Run: headless pygame with SDL's dummy video driver; simulated clock (each Clock.tick advances the game by its frame time, no real sleeping); random seed 0; keys injected as events and as key.get_pressed() state; mouse plan: one left click at the window centre at the start of phase 2, then a move to the lower-right quarter at the start of phase 3; restart key R tapped at the start of phases 3 and 4.
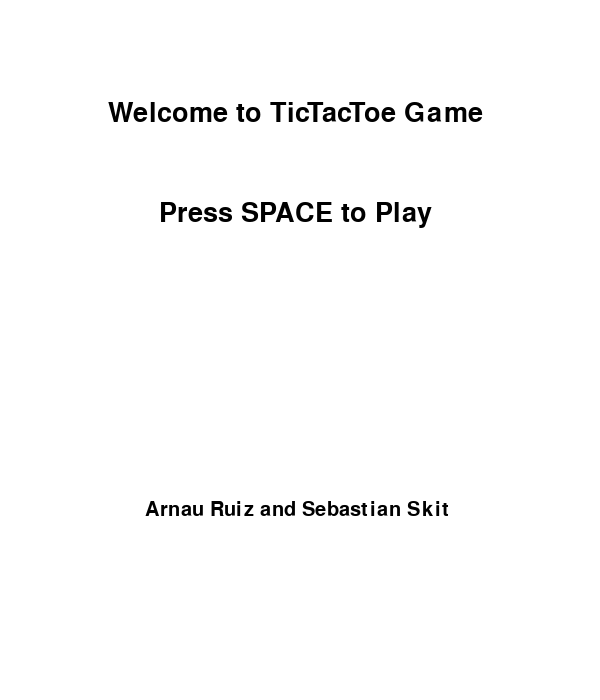
Frame 1 of 4 · flips 1–60 · no input
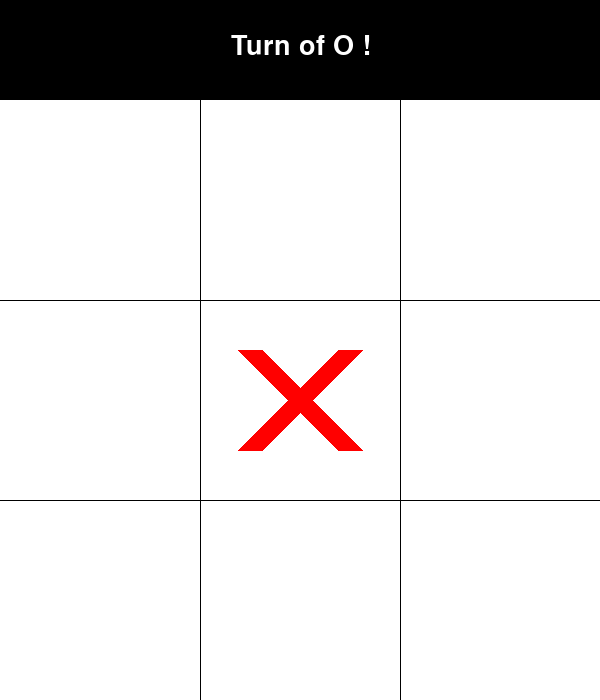
Frame 2 of 4 · flips 61–180 · clicked the window centre · tapped SPACE, RETURN · held RIGHT (→), D
Frame 3 of 4 · flips 181–300 · moved the mouse to the lower-right quarter · tapped R · held DOWN (↓), S · screen unchanged from frame 2, image omitted
Frame 4 of 4 · flips 301–420 · tapped R · held LEFT (←), A, UP (↑), W · screen unchanged from frame 3, image omitted

The pygame program that drew these frames:

import sys
import pygame

pygame.init()

#Colors
BLACK = (0, 0, 0)
WHITE = (255, 255, 255)
RED = (255, 0, 0)
GREEN = (0, 255, 0)
BLUE = (0, 0, 255)

#Constants
GAME_SIZE = WIDTH, HEIGHT = 600, 600
TOTAL_SIZE = WIDTH, HEIGHT2 = 600, 700
EXTRA_SIZE = 100
CIRCLE_RADIUS = 60
CIRCLE_WIDTH = 20
CROSS_WIDTH = 25
SPACE = 50

#Variables
vectorLinesList = [
    #Vertical Lines
    (WIDTH/3, EXTRA_SIZE), (WIDTH/3, HEIGHT + EXTRA_SIZE), 
    (WIDTH * 2/3, EXTRA_SIZE), (WIDTH * 2/3, HEIGHT + EXTRA_SIZE),
    #Horizontal Lines
    (0, HEIGHT/3 + EXTRA_SIZE), (WIDTH, HEIGHT/3 + EXTRA_SIZE), 
    (0, HEIGHT * 2/3 + EXTRA_SIZE), (WIDTH, HEIGHT * 2/3 + EXTRA_SIZE),
    ]

screenMatrix = [
    [None, None, None],
    [None, None, None],
    [None, None, None]
    ]

player = "X"
gameOver = False 
initScreenStatus = True
gameScreenStatus = False

#Pantalla
screen = pygame.display.set_mode(TOTAL_SIZE)
font = pygame.font.Font(None,40)
font2 = pygame.font.Font(None,30)
font3 = pygame.font.Font(None,80)

titleText = font.render("Welcome to TicTacToe Game ", True, BLACK)
captionText = font.render("Press SPACE to Play ", True, BLACK)
authorsText = font2.render("Arnau Ruiz and Sebastian Skit ", True, BLACK)
turnText = font.render(f"Turn of {player} !", True, WHITE)
resetText = font2.render("Press R to Restart", True, WHITE)

titleWidth = titleText.get_width()/2
captionWidth = captionText.get_width()/2
authorsWidth = authorsText.get_width()/2
turnWidth = turnText.get_width()/2
resetWidth = resetText.get_width()/2

vectorFontList = [
    ((WIDTH//2 - titleWidth, HEIGHT/6)),     #Title
    ((WIDTH//2 - captionWidth, HEIGHT/3)),   #Caption
    ((WIDTH//2 - authorsWidth, HEIGHT * 5/6)), #Authors
    ((WIDTH//2 - turnWidth, EXTRA_SIZE/3)),  #Turn
    ((WIDTH//2 - resetWidth, HEIGHT2 * 2/3))
    ]

def drawInitScreen():
    pygame.display.set_caption("Menu")
    screen.fill(WHITE)
    screen.blit(titleText, vectorFontList[0])
    screen.blit(captionText, vectorFontList[1])
    screen.blit(authorsText, vectorFontList[2])
   

def drawGameScreen():
    pygame.display.set_caption("TicTacToe")
    screen.fill(WHITE)
    pygame.draw.rect(screen, BLACK, (0, 0, WIDTH, EXTRA_SIZE))
    screen.blit(turnText,vectorFontList[3])
    for i in range(0,len(vectorLinesList),2):
        pygame.draw.line(screen, BLACK, vectorLinesList[i], vectorLinesList[i+1])


def drawWinnerScreen(winner):
    if winner == "O":
        screen.fill(BLACK)
        winnerText = font3.render("O wins!", True, BLUE)
    elif winner == "X":
        screen.fill(BLACK)
        winnerText = font3.render("X wins!", True, RED)
    else:
        screen.fill(BLACK)
        winnerText = font3.render("It's a draw!", True, WHITE)
        
    
    winnerWidth = winnerText.get_width()/2
    screen.blit(winnerText,((WIDTH//2 - winnerWidth, HEIGHT2 * 1/3)))

    screen.blit(resetText,vectorFontList[4])
    pygame.display.update()
        

def drawFigures():
    for row in range(3):
        for col in range(3):
            if screenMatrix[row][col] == "O":
                pygame.draw.circle(
                    screen,     
                    BLUE, 
                    (int(col * WIDTH/3 + WIDTH/6), int(row * HEIGHT/3 + HEIGHT/6 + EXTRA_SIZE)),
                    CIRCLE_RADIUS, 
                    CIRCLE_WIDTH
                    )
            elif screenMatrix[row][col] == "X":
                pygame.draw.line(
                    screen, 
                    RED,
                    (int(col * WIDTH/3 + SPACE), int(row * HEIGHT/3 + SPACE + EXTRA_SIZE)),
                    (int((col + 1) * WIDTH/3 - SPACE), int((row + 1) * HEIGHT/3 - SPACE + EXTRA_SIZE)), 
                    CROSS_WIDTH
                    )
                pygame.draw.line(
                    screen, 
                    RED, 
                    (int(col * WIDTH/3 + SPACE), int((row + 1) * HEIGHT / 3 - SPACE + EXTRA_SIZE)),
                    (int((col + 1) * WIDTH/3 - SPACE), int(row * HEIGHT/3 + SPACE + EXTRA_SIZE)), 
                    CROSS_WIDTH
                    )

def checkWinner():
    #Check Rows
    for row in range(3):
        if screenMatrix[row][0] == screenMatrix[row][1] == screenMatrix[row][2] and screenMatrix[row][0] is not None:
            return screenMatrix[row][0]
    
    #Check Columns
    for col in range(3):
        if screenMatrix[0][col] == screenMatrix[1][col] == screenMatrix[2][col] and screenMatrix[0][col] is not None:
            return screenMatrix[0][col]
    
    #Check Diagonals
    if screenMatrix[0][0] == screenMatrix[1][1] == screenMatrix[2][2] and screenMatrix[0][0] is not None:
        return screenMatrix[0][0]
    if screenMatrix[0][2] == screenMatrix[1][1] == screenMatrix[2][0] and screenMatrix[0][2] is not None:
        return screenMatrix[0][2]
    
    return None

def isDraw():
    for row in screenMatrix:
        if None in row:
            return False
    return True

def gameReset():
    global screenMatrix, player, gameOver, gameScreenStatus
    screenMatrix = [
            [None, None, None],
            [None, None, None],
            [None, None, None]
            ]
    player = "X"
    gameOver = False
    screen.fill(WHITE)
    gameScreenStatus = True
    drawGameScreen()

while True:
    for event in pygame.event.get():
        if event.type == pygame.QUIT:
            pygame.quit()
            sys.exit()
        
        if initScreenStatus:
            if event.type == pygame.KEYDOWN and event.key == pygame.K_SPACE:
                initScreenStatus = False
                gameScreenStatus = True
                drawGameScreen()
                
        else:
            if event.type == pygame.MOUSEBUTTONDOWN and not gameOver:
                #Coord X 
                mouseX = event.pos[0]  
                #Coord Y
                mouseY = event.pos[1] - EXTRA_SIZE
                if mouseY >= 0 and mouseY < HEIGHT:
                    clickedCol = mouseX//(WIDTH//3)
                    clickedRow = mouseY//(HEIGHT//3)
                    
                    if screenMatrix[clickedRow][clickedCol] is None: 
                        screenMatrix[clickedRow][clickedCol] = player
                        winner = checkWinner()
                        if winner:
                            gameScreenStatus = False
                            gameOver = True
                            drawWinnerScreen(winner)
                        
                        elif isDraw():
                            gameScreenStatus = False
                            gameOver = True
                            drawWinnerScreen(None)
                        else:
                            player = "O" if player == "X" else "X"
                            turnText = font.render(f"Turn of {player} !", True, WHITE)
                            

            if gameOver and event.type == pygame.KEYDOWN:
                if event.key == pygame.K_r:
                    gameReset()
                    

    if initScreenStatus:
        drawInitScreen()
    elif gameScreenStatus:
        drawGameScreen()
        drawFigures()
    pygame.display.update()
